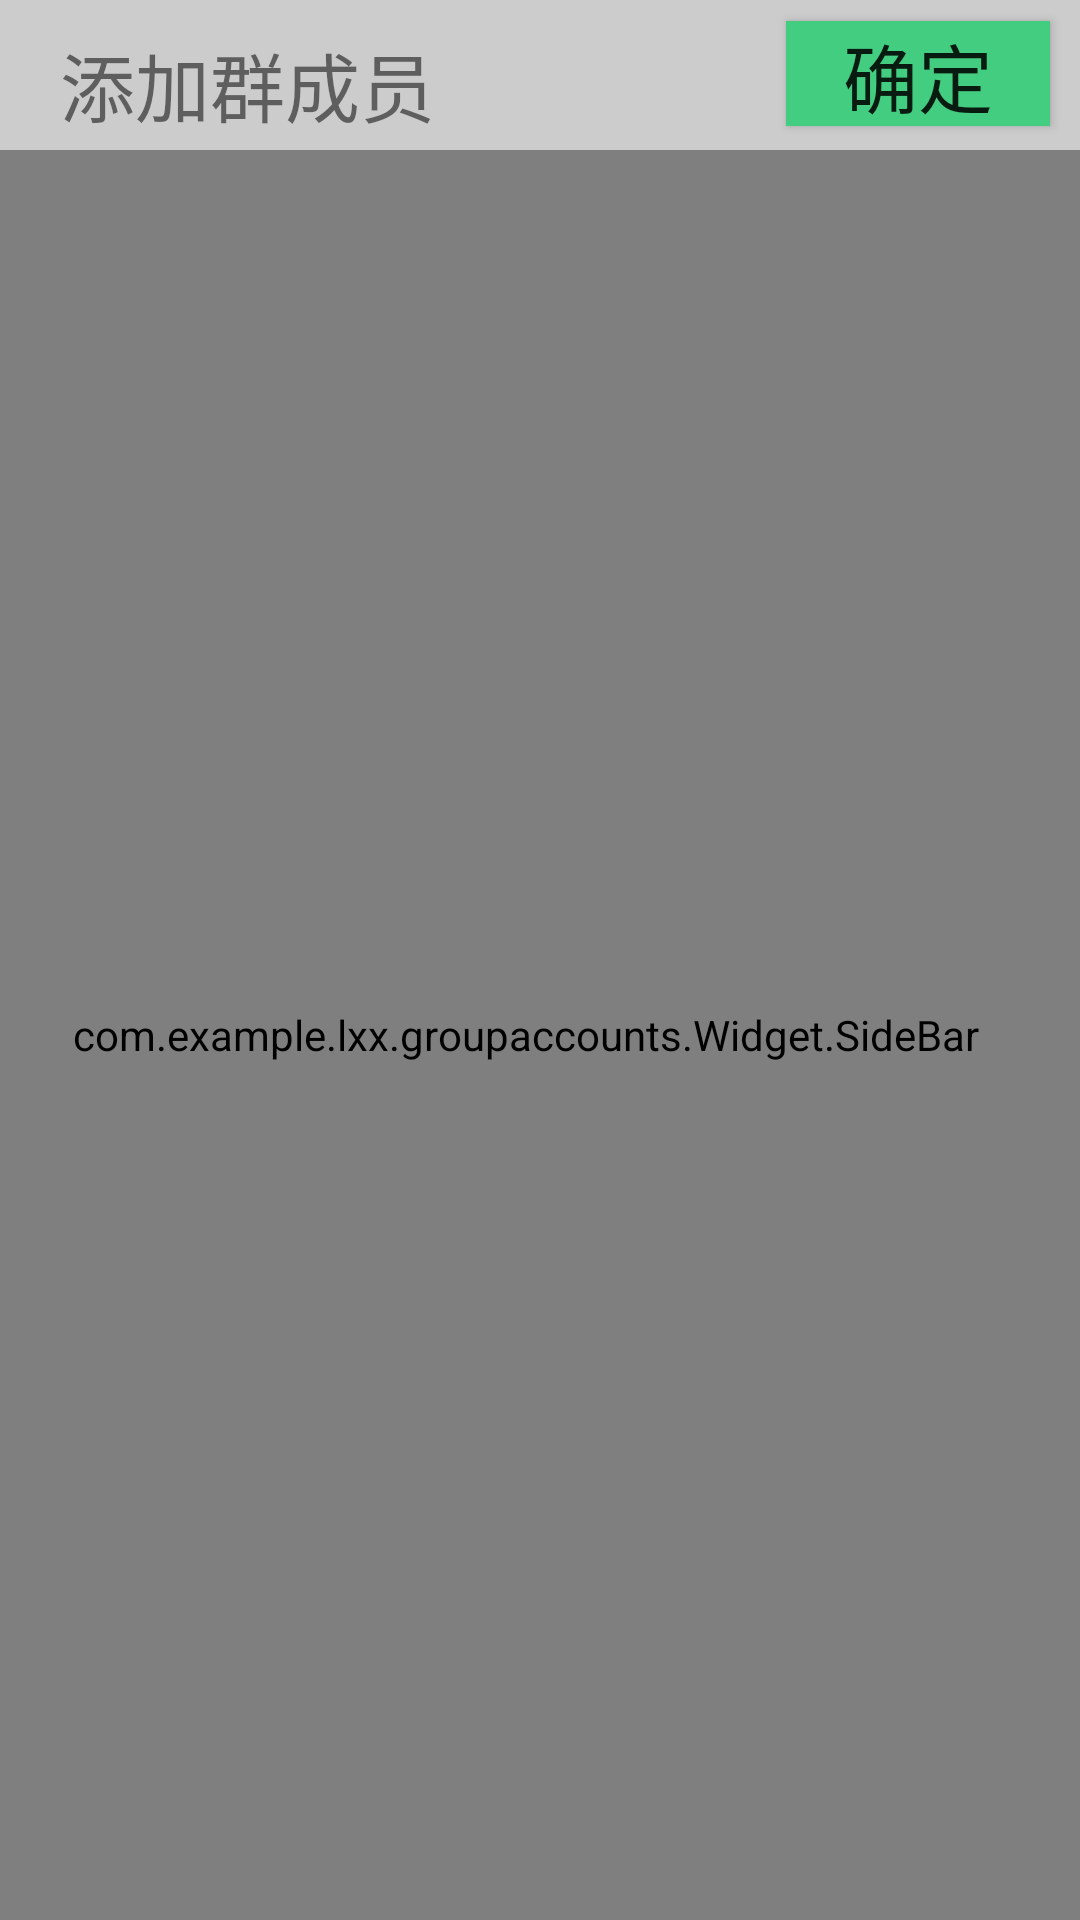

Layout XML and referenced resources for this Android screen:
<!-- AndroidManifest.xml: application theme AppTheme -->
<!-- res/layout/activity_member_select.xml -->
<?xml version="1.0" encoding="utf-8"?>
<RelativeLayout xmlns:android="http://schemas.android.com/apk/res/android"
    android:orientation="vertical"
    android:layout_width="match_parent"
    android:layout_height="match_parent">
    <RelativeLayout
        android:id="@+id/title"
        android:layout_width="match_parent"
        android:layout_height="50dp"
        android:background="#cccccc">
        <TextView
            android:layout_width="wrap_content"
            android:layout_height="wrap_content"
            android:layout_marginLeft="20dp"
            android:layout_marginTop="10dp"
            android:text="添加群成员"
            android:textSize="25sp"
            />
        <Button
            android:id="@+id/btn_ok"
            android:layout_width="wrap_content"
            android:layout_height="35dp"
            android:text="确定"
            android:background="#43cd80"
            android:textSize="25sp"
            android:layout_marginTop="7dp"
            android:layout_alignParentRight="true"
            android:layout_marginRight="10dp"
            />
    </RelativeLayout>
    <ListView
        android:id="@+id/select_friend"
        android:layout_width="match_parent"
        android:layout_height="match_parent"
        android:layout_below="@+id/title">
    </ListView>
    <com.example.lxx.groupaccounts.Widget.SideBar
        android:id="@+id/side_bar"
        android:layout_width="match_parent"
        android:layout_height="match_parent"
        android:layout_alignParentRight="true"
        android:paddingRight="10dp"
        android:layout_below="@+id/title"
        android:textColor="#000000"
        android:textSize="15sp">

    </com.example.lxx.groupaccounts.Widget.SideBar>

</RelativeLayout>
<!-- resources referenced by this layout -->
<resources>
  <style name="AppTheme" parent="Theme.AppCompat.Light.NoActionBar">
          
          <item name="colorPrimary">@color/colorPrimary</item>
          <item name="colorPrimaryDark">@color/colorPrimaryDark</item>
          <item name="colorAccent">@color/colorAccent</item>
      </style>
  <color name="colorPrimary">#3F51B5</color>
  <color name="colorPrimaryDark">#303F9F</color>
  <color name="colorAccent">#FF4081</color>
</resources>
